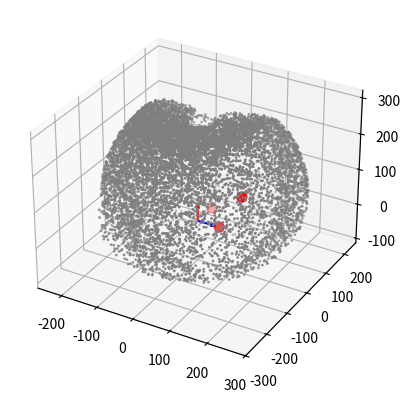

This figure's Python source:
# -*- coding: utf-8 -*-
"""
Created on Mon Apr  1 11:02:23 2024

[redacted]
"""
import numpy as np
import math
import random
import matplotlib.pyplot as plt
from scipy.spatial import KDTree


# The joint can be defined as rotational with 'r', or translational with 't', or fixed end-effector frame with 'f'
# if the last frame is fixed end-effector frame, no need to give joint limits since it is not acutally a joint
# By defination, the d or theta of the DH parameters will be variable and the other one will be constant
joint_type = ['r', 'r', 'r', 'r', 'f']


# define joint limits
joint_limits = [(-90, 90), (-90, 90), (-90, 90), (-90, 90)] # In degree, here we assume all joints are rotational, but we can also define translational joints and give limits in lenth

# DH Parameters given in order of [a, alpha, d, theta] for each joint, angles should be given in degree
# If the joint is rotational, then the 4th entry will be variable and the number given here will be treat as offset of that joint. This is the same if the joint is translational so that d is variable
# dh_parameters = [
#     [0, 0, 62.8, 90],    # Joint 1
#     [90, 0, -5.1, 90],   # Joint 2
#     [-90, 105, 0, 0],   # Joint 3
#     [90, 27, 4.9, 90]   # Joint 4
# ]

dh_parameters = [[0.000, 0.000, 84.504, 0.196],
 [90.000, 20.174, 106.928, 178.207],
 [-45.000, 0.250, -124.481, -0.136],
 [90.000, 0.000, 0.000, 0.000],
 [0.000, 0.000, 167.800, 90.002]]

# define test points in the defult world frame, the simulation will also test if these points are likely within the robot workspace. 
test_points = [[60, 0, 0],
              [0, 70, 0],
              [110, 20, 90]]

# the number of samples of monte-carlo simulation, the more samples, the more accurate workspace we will have, but it also takes longer time
num_samples = 10000

plt_axis_limit = 100  # This value should be changed based on the maximum lenth of the robot arm for better visualization
plt_x_lim = [-plt_axis_limit, plt_axis_limit]
plt_y_lim = [-plt_axis_limit, plt_axis_limit]
plt_z_lim = [0, plt_axis_limit]

# Base Frame (Identity Matrix for simplicity), by defult (base_frame = np.eye(4)) it is coincide with the plot axis and origin
# If you want to change the base frame, you can change the transfromation matrix below
base_frame = np.eye(4)

def dh_to_transformation_matrix(alpha, a, d, theta):
    alpha_rad = np.radians(alpha)
    theta_rad = np.radians(theta)
    return np.array([
        [np.cos(theta_rad), -np.sin(theta_rad), 0, a],
        [np.sin(theta_rad)*np.cos(alpha_rad), np.cos(theta_rad)*np.cos(alpha_rad), -np.sin(alpha_rad), -d*np.sin(alpha_rad)],
        [np.sin(theta_rad)*np.sin(alpha_rad), np.cos(theta_rad)*np.sin(alpha_rad), np.cos(alpha_rad), d*np.cos(alpha_rad)],
        [0, 0, 0, 1]
    ])

def arm_FK(joint_positions, dh_parameters, base_frame):

    # Starting point (base frame)
    current_position = np.array(base_frame)
    previous_position = np.array(base_frame) 

    for i, (alpha, a, d, theta) in enumerate(dh_parameters):

        if joint_type[i] == 'r':
          theta = theta + joint_positions[i]
        elif joint_type[i] == 't':
          d = d + joint_positions[i]
        elif joint_type[i] == 'f':
          _ = 1 # do nothing for the fixed end-effector joint
        else:
          print('[ERR]: Unknown joint type')
        
        transformation_matrix = dh_to_transformation_matrix(alpha, a, d, theta)
        # Update current position based on transformation matrix
        current_position = previous_position @ transformation_matrix
        previous_position = current_position
        
    return current_position # the return is 4X4 matrix
  
  
# initialize end-effector positions
ee_loc_samples = np.ones((num_samples, 4))

for i in range(num_samples):
  ee_loc_samples[i, 0:3] =  arm_FK([random.uniform(joint_limits[i][0], joint_limits[i][1]) for i in range(len(joint_limits))], dh_parameters, base_frame)[0:3, 3]
  
fig = plt.figure()
ax = fig.add_subplot(projection='3d')

# Draw base frame axes
ax.quiver(base_frame[0, 3], base_frame[1, 3], base_frame[2, 3], base_frame[0, 0], base_frame[1, 0], base_frame[2, 0], color='b', length=0.5*plt_axis_limit)  # X-axis in blue, , length=0.1*plt_axis_limit, width=0.005*plt_axis_limit
ax.quiver(base_frame[0, 3], base_frame[1, 3], base_frame[2, 3], base_frame[0, 2], base_frame[1, 2], base_frame[2, 2], color='r', length=0.5*plt_axis_limit)  # Z-axis in red

# draw point cloud of RAVEN workspace
ax.scatter(ee_loc_samples[:,0], ee_loc_samples[:,1], ee_loc_samples[:,2], s=1.0, c = 'tab:gray')

# draw test points
ax.scatter(np.array(test_points)[:,0], np.array(test_points)[:,1], np.array(test_points)[:,2], s=50.0, c = 'r')

def angle_between_vectors(v1, v2):
  # Calculate the dot product of the two vectors
  dot_product = np.dot(v1, v2)
  
  # Calculate the magnitude (length) of each vector
  magnitude_v1 = np.linalg.norm(v1)
  magnitude_v2 = np.linalg.norm(v2)
  
  # Calculate the cosine of the angle between the vectors
  cos_angle = dot_product / (magnitude_v1 * magnitude_v2)
  
  # Ensure the cosine value is within the range [-1, 1] to avoid numerical issues
  cos_angle = np.clip(cos_angle, -1, 1)
  
  # Calculate the angle in radians and then convert to degrees
  angle_rad = np.arccos(cos_angle)
  angle_deg = np.degrees(angle_rad)
  
  return angle_deg

# function to test if test points are in monte carlo simulation points
def point_in_workspace_check(test_point, mc_points):
  # Build a KDTree for the MC points
  tree = KDTree(mc_points)
  # Find the 100 nearest neighbors to the test point
  distances, indices = tree.query([test_point], k=50)
  # Retrieve the nearest points using the indices
  nearest_points = mc_points[indices]
  nearest_vectors = np.squeeze(nearest_points - [test_point])
  
  angles = []
  for i in range(nearest_vectors.shape[0]):
    for j in range(i+1, nearest_vectors.shape[0]):
      vector_angle = angle_between_vectors(nearest_vectors[i], nearest_vectors[j])
      angles.append(vector_angle)
  if np.mean(angles) > 85.0:
    # print(np.mean(angles))
    return True
  else:
    # print(np.mean(angles))
    return False
  
for test_point in test_points:
  if point_in_workspace_check(test_point, ee_loc_samples[:,0:3]) == True:
    print('Point: ', [test_point[0], test_point[1], test_point[2]], ' is INSIDE workspace')
  else:
    print('Point: ', [test_point[0], test_point[1], test_point[2]], ' is OUTSIDE workspace')
  
  
